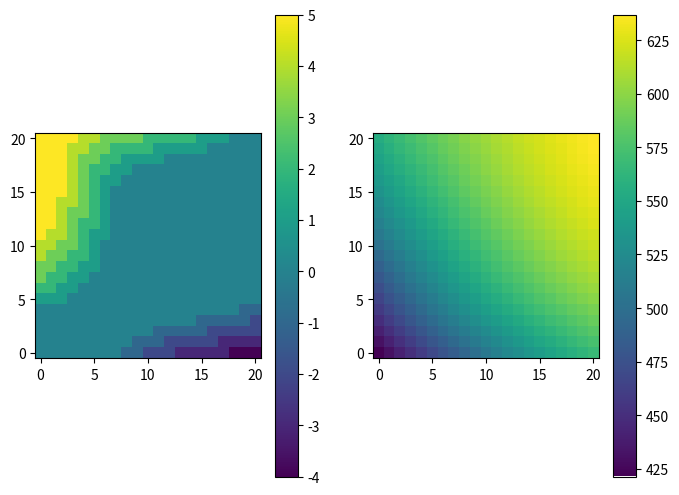
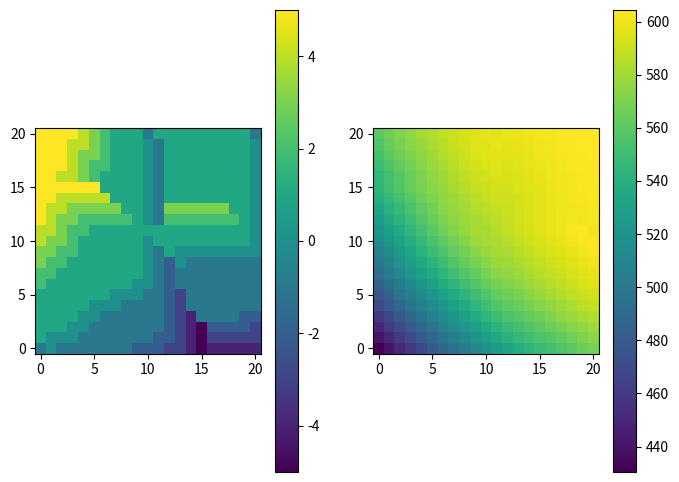

Python code for these plots, in order:
# -*- coding: utf-8 -*-
"""
Created on Wed Aug 21 13:05:26 2024

[redacted]
"""
import numpy as np
from scipy.stats import poisson


class CarRentalModel:

    def __init__(self, different_cost=False):
        self.n_parking = 20
        self.observation_space = self._make_obs()
        self.action_space = np.arange(-5, 5 + 1)

        (self.r_1, self.t_1), (self.r_2, self.t_2) = \
            self.make_transition_matrix()

        self.different_cost = different_cost

    def _make_obs(self):
        states = []
        for n_1 in range(self.n_parking + 1):
            for n_2 in range(self.n_parking + 1):
                states.append((n_1, n_2))
        return states

    def step(self, s: (int, int), a: int) -> (float, np.ndarray):
        """For DP, q(s, a) can be seen as addtion of two parts
        q(s, a) = r(s, a) + sum by s': p(s'|s, a) * V[s']
        Thus, we provide r(s, a) and p(s'|s, a) as return for
        state value update"""
        def extra_parking_cost(n):
            if n > 10:
                return 4
            return 0

        # 1. moving car
        moving_cost = 2
        n_1, n_2 = self.move_car(s, a)
        r = - moving_cost * abs(a)
        if self.different_cost:
            r = - moving_cost * max(abs(a) - 1, 0)  # one is free
            r += - sum(extra_parking_cost(n) for n in (n_1, n_2))

        # 2. car request
        rent_earn = 10
        r += (self.r_1[n_1] + self.r_2[n_2]) * rent_earn
        # 3. final transition after car return
        t = self.t_1[n_1, :].reshape(-1, 1) @ self.t_2[n_2, :].reshape(1, -1)
        return r, t

    def move_car(self, s: (int, int), a: int) -> (int, int):
        """move n_move cars from L1 (with n_1 cars) to L2 (n_2)
        Should consider available cars in from place and
        the empty parking lot in to place.
        RETURN: # cars in L1, # cars in L2, # cars actually move
        """
        empty_0, empty_1 = [self.n_parking - n for n in s]
        if a > 0:  # move car from L1 to L2
            can_move = min(s[0], a, empty_1)
        elif a < 0:  # from L2 to L1
            can_move = - min(s[1], abs(a), empty_0)
        else:
            return s  # do nothing when a is zero
        return s[0] - can_move, s[1] + can_move

    def after_request(self, n: int, mu: float) -> (float, int, int):
        """Given number of car in one place, return the
        1. the probability of events(different requests)
        2. number of car rent to(<= actual request)
        3. number of car in a place
        after customer request"""
        rv = poisson(mu)
        rent = np.arange(n + 1)
        p = rv.pmf(rent)
        n_1 = n - rent
        p[-1] = 1 - p[:-1].sum()
        return p, rent, n_1

    def after_return(self, n: int, mu: float) -> (float, int):
        """Given number of car in one place, return the
        1. the probability of events(different returns)
        3. number of car in a place
        after customer return"""
        rv = poisson(mu)
        return_ = np.arange(0, self.n_parking - n + 1)
        p = rv.pmf(return_)
        n_1 = return_ + n
        p[-1] = 1 - p[:-1].sum()
        return p, n_1

    def make_transition_matrix(self) -> \
            ((np.ndarray, np.ndarray), (np.ndarray, np.ndarray)):
        """Pre-calculate the expected reward (car rent) and transition matrix
        for stepping for each location"""
        def request_transition(mu) -> (float, np.ndarray):
            """RETURN: expected reward and transition matrix(probability)
            for each starting n car."""
            def make_transition_vector_from_p(p: np.ndarray) -> np.ndarray:
                return np.pad(np.flip(p),
                              (0, self.n_parking + 1 - len(p)),
                              constant_values=0)

            t = np.empty((self.n_parking + 1, self.n_parking + 1))
            r = np.empty(self.n_parking + 1)
            for n in range(self.n_parking + 1):
                p, rent, _ = self.after_request(n, mu)
                r[n] = (p * rent).sum()
                t[n, :] = make_transition_vector_from_p(p)
            return r, t

        def return_transition(mu) -> np.ndarray:
            def make_transition_vector_from_p(p: np.ndarray) -> np.ndarray:
                return np.pad(p,
                              (self.n_parking + 1 - len(p), 0),
                              constant_values=0)

            t = np.empty((self.n_parking + 1, self.n_parking + 1))
            for n in range(t.shape[0]):
                p, _ = self.after_return(n, mu)
                t[n, :] = make_transition_vector_from_p(p)
            return t

        def expected_reward_and_transition(mu_req, mu_ret):
            r, t_req = request_transition(mu_req)  # 1. car request
            t_ret = return_transition(mu_ret)  # 2. car return
            return r, t_req @ t_ret

        # After moving car at night, the transition of location 1 and 2 are
        # independent, thus we can calculate them seperately.
        r_1, t_1 = expected_reward_and_transition(3, 3)
        r_2, t_2 = expected_reward_and_transition(4, 2)
        return (r_1, t_1), (r_2, t_2)


class DP:

    def __init__(self, model: CarRentalModel):
        self.model = model
        n = self.model.n_parking + 1
        self.V = np.zeros((n, n))
        # give initial policy as zero
        self.pi = np.zeros(self.V.shape, dtype=int)

    def q_value(self, s: (int, int), a: int):
        r, t = self.model.step(s, a)
        return r + 0.9 * (t * self.V).sum()

    def value_update(self):
        for s in self.model.observation_space:
            a = self.pi[s[0], s[1]]
            self.V[s[0], s[1]] = self.q_value(s, a)

    def policy_evaluation(self, eps=1e-2):
        while True:
            V_old = self.V.copy()
            self.value_update()
            if abs(V_old - self.V).max() < eps:
                break

    def policy_update(self) -> bool:
        """Find better policy for each state given the value function"""
        def find_greedy_action(s):
            vs = [self.q_value(s, a) for a in self.model.action_space]
            return np.array(vs).argmax() - 5  # starts from -5

        policy_change = False
        for s in self.model.observation_space:
            a = find_greedy_action(s)
            if self.pi[s[0], s[1]] != a:
                policy_change = True
                self.pi[s[0], s[1]] = a
        return policy_change

    def policy_improvement(self) -> (np.ndarray, np.ndarray):
        """update policy function (of each state)"""
        self.policy_evaluation()
        while True:
            policy_change = self.policy_update()
            if policy_change:
                self.policy_evaluation()
            else:
                return self.V.copy(), self.pi.copy()


if __name__ == '__main__':
    import matplotlib.pyplot as plt

    def heatmaps(v, pi):
        def heatmap(ax, data):
            im = ax.imshow(data, origin='lower')
            ax.figure.colorbar(im, ax=ax)

        fig, axs = plt.subplots(1, 2, figsize=(8, 6))
        heatmap(axs[0], pi)
        heatmap(axs[1], v)

    model = CarRentalModel()
    assert (0, 12) == model.move_car((5, 7), 6)
    model.after_request(5, 3)
    model.after_return(12, 4)

    model.make_transition_matrix()
    model.step((10, 10), 3)

    agent = DP(model)
    value, policy = agent.policy_improvement()
    heatmaps(value, policy)

    # Exercise
    model = CarRentalModel(different_cost=True)
    agent = DP(model)
    value, policy = agent.policy_improvement()
    heatmaps(value, policy)
